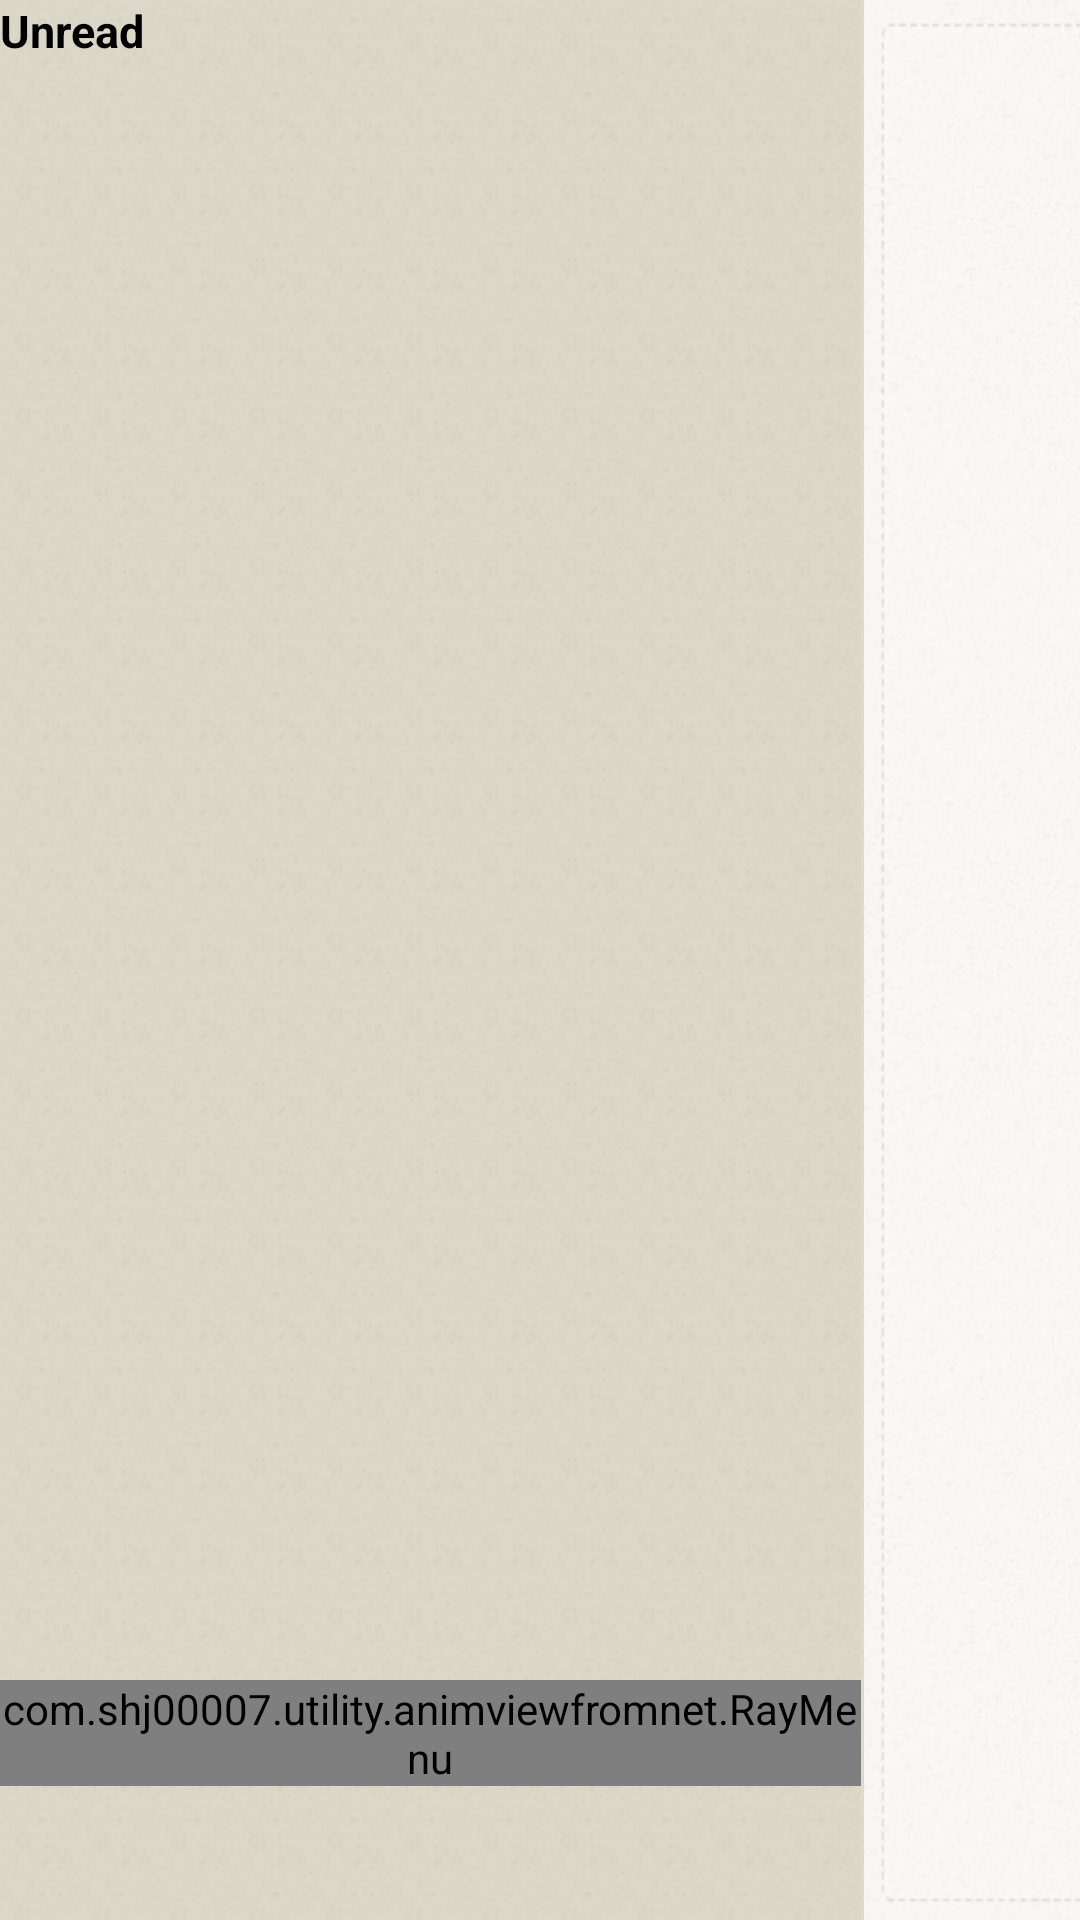

Layout XML and referenced resources for this Android screen:
<!-- AndroidManifest.xml: application theme CuustomAppStyle -->
<!-- res/layout/activity_main.xml -->
<?xml version="1.0" encoding="utf-8"?>
<LinearLayout xmlns:android="http://schemas.android.com/apk/res/android"
    android:id="@+id/homelayout"
    android:layout_width="1500dp"
    android:layout_height="match_parent"
    android:orientation="horizontal" >

    <include
        android:id="@+id/left_view"
        android:layout_width="288dp"
        android:layout_height="match_parent"
        layout="@layout/left_layout" 
        />

    <include
        android:id="@+id/mid_view"
        android:layout_width="350dp"
        android:layout_height="match_parent"
        layout="@layout/mid_layout" />

    <include
        android:id="@+id/right_view"
        android:layout_width="612dp"
        android:layout_height="match_parent"
        layout="@layout/right_layout" />

</LinearLayout>
<!-- res/layout/left_layout.xml (included above) -->
<?xml version="1.0" encoding="utf-8"?>
<LinearLayout xmlns:android="http://schemas.android.com/apk/res/android"
    android:layout_width="match_parent"
    android:layout_height="match_parent"
    android:background="@drawable/leftbackground_open"
    android:orientation="horizontal" >

    <LinearLayout
        android:layout_width="0dp"
        android:layout_height="match_parent"
        android:layout_weight="300"
        android:orientation="vertical" >

        <TextView
            android:id="@+id/lefttitle_count"
            style="@style/customstyle"
            android:layout_width="match_parent"
            android:layout_height="wrap_content"
            android:text="@string/Unread" />

        <ExpandableListView
            android:id="@+id/expandableListleft"
            android:layout_width="match_parent"
            android:layout_height="0dp"
            android:layout_weight="1"
            android:childDivider="@android:color/transparent"
            android:divider="#D0D0D0"
            android:dividerHeight="1.5dp"
            android:groupIndicator="@null" >
        </ExpandableListView>

        <LinearLayout
            android:layout_width="match_parent"
            android:layout_height="80dp"
            android:orientation="horizontal" >

            <com.example.utility.animviewfromnet.RayMenu
                android:id="@+id/ivAddRss"
                android:layout_width="wrap_content"
                android:layout_height="wrap_content" />
        </LinearLayout>
    </LinearLayout>

    <ImageView
        android:layout_width="0dp"
        android:layout_height="match_parent"
        android:layout_weight="1"
        android:background="@drawable/left_divider" />

</LinearLayout>
<!-- res/layout/mid_layout.xml (included above) -->
<?xml version="1.0" encoding="utf-8"?>
<LinearLayout xmlns:android="http://schemas.android.com/apk/res/android"
    android:layout_width="match_parent"
    android:layout_height="match_parent"
    android:background="@drawable/midbackground"
    android:orientation="horizontal" >

    <LinearLayout
        android:layout_width="0dp"
        android:layout_height="match_parent"
        android:layout_weight="400"
        android:orientation="vertical" >

        <ImageView
            android:id="@+id/ivmidunreadimage"
            android:layout_width="match_parent"
            android:layout_height="match_parent"
            android:scaleType="fitXY"
            android:src="@drawable/midbackground_unread" />

        <com.example.utility.listviewfromnet.StickyListHeadersListView
            android:id="@+id/mid_listview"
            android:layout_width="match_parent"
            android:layout_height="match_parent"
            android:cacheColorHint="@android:color/transparent"
            android:divider="#CDD1D0"
            android:dividerHeight="1dp"
            android:fadingEdge="none"
            android:listSelector="@android:color/transparent"
            android:scrollbars="none" />
    </LinearLayout>

    <ImageView
        android:layout_width="0dp"
        android:layout_height="match_parent"
        android:layout_weight="0.5"
        android:background="@drawable/left_divider" />

</LinearLayout>
<!-- res/layout/right_layout.xml (included above) -->
<?xml version="1.0" encoding="utf-8"?>
<LinearLayout xmlns:android="http://schemas.android.com/apk/res/android"
    android:layout_width="match_parent"
    android:layout_height="match_parent"
    android:background="@drawable/rightbackground"
    android:orientation="vertical" >

    <ImageView
        android:id="@+id/ivrightunreadimage"
        android:layout_width="match_parent"
        android:layout_height="0dp"
        android:layout_weight="15"
        android:scaleType="centerInside"
        android:src="@drawable/rightbackground_unread" />

    <ScrollView
        android:id="@+id/svrightscrool"
        android:layout_width="wrap_content"
        android:layout_height="0dp"
        android:layout_weight="15"
        android:visibility="gone" >

        <TextView
            android:id="@+id/tvright_text_up"
            android:layout_width="match_parent"
            android:layout_height="match_parent" />
    </ScrollView>

    <RelativeLayout
        android:layout_width="match_parent"
        android:layout_height="0dp"
        android:layout_weight="1"
        android:background="@drawable/mid_bottom_background" >

        <ImageView
            android:layout_alignParentRight="true"
            android:id="@+id/ivsetstarr"
            android:layout_width="wrap_content"
            android:layout_height="wrap_content"
            android:src="@drawable/setstarr" />
    </RelativeLayout>

</LinearLayout>
<!-- resources referenced by this layout -->
<resources>
  <!-- drawable left_divider (drawable) -->
  <?xml version="1.0" encoding="utf-8"?>
  <bitmap xmlns:android="http://schemas.android.com/apk/res/android"
      android:src="@drawable/left_divider_png"
      android:tileMode="repeat"
       >
      
  
  </bitmap>
  <!-- drawable leftbackground_open (drawable) -->
  <?xml version="1.0" encoding="utf-8"?>
  <bitmap xmlns:android="http://schemas.android.com/apk/res/android"
      android:src="@drawable/leftbackgroundopen_png"
      android:tileMode="repeat" >
  
  </bitmap>
  <!-- drawable mid_bottom_background: png bitmap (drawable, 7734 bytes) -->
  <!-- drawable midbackground: png bitmap (drawable, 7030 bytes) -->
  <!-- drawable midbackground_unread: png bitmap (drawable, 180056 bytes) -->
  <!-- drawable rightbackground (drawable) -->
  <?xml version="1.0" encoding="utf-8"?>
  <bitmap xmlns:android="http://schemas.android.com/apk/res/android"
      android:src="@drawable/rightbackground_png"
      android:tileMode="repeat" >
  
  </bitmap>
  <!-- drawable rightbackground_unread: png bitmap (drawable, 61052 bytes) -->
  <!-- drawable setstarr: png bitmap (drawable, 7285 bytes) -->
  <string name="Unread">Unread</string>
  <style name="customstyle">
          <item name="android:textSize">15sp</item>
          <item name="android:textStyle">bold</item>
          <item name="android:textColor">@android:color/black</item>
      </style>
  <style name="CuustomAppStyle" parent="android:Theme.NoTitleBar.Fullscreen">
          
  
      </style>
  <!-- drawable left_divider_png: png bitmap (drawable, 6365 bytes) -->
  <!-- drawable leftbackgroundopen_png: png bitmap (drawable, 6901 bytes) -->
  <!-- drawable rightbackground_png: png bitmap (drawable, 13616 bytes) -->
</resources>
